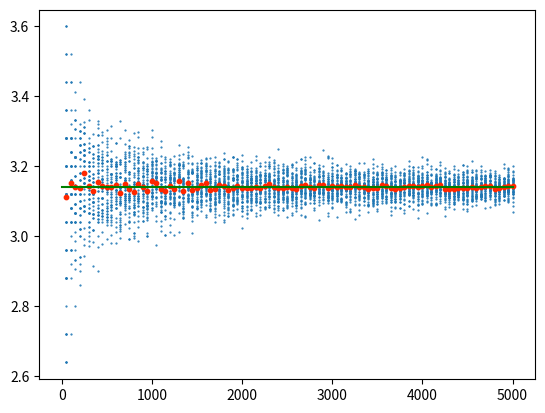

Python code for this plot:
from math import pi
from math import sqrt
from random import random
import numpy as np
import matplotlib.pyplot as plt


def pi_approx(n):
    """ Funkcja obliczaja metoda probabilystczną aproksymacje liczby pi. Losowane sa punkty w kwadracie z
    wpisanym okregiem ze srodkiem w punkcie (1,1). Iloraz punktow w okregu podzielona przez liczbe wszystkich punktow
    pomnozony przez 4 da przyblizona wartosc liczby pi.

    :param n: ilosc losowanych punktow. Im wiecej punktow tym dokladniejszy wynik.
    :return: przyblizona wartosc liczby pi
    """
    inside = 0      # punkty ktore byly wewnatrz okregu
    for i in range(n):
        x = 2 * random()
        y = 2 * random()
        distance = sqrt(((1-x)**2)+(1-y)**2)
        if distance <= 1:
            inside += 1
    return 4*(inside/n)


approx = []
secondplotx_array = []
firstplotx_array = []
avg_values = []

for m in range(50, 5001, 50):
    table = []
    table2 = []
    for k in range(50):
        table.append(pi_approx(m))
        table2.append(m)
    secondplotx_array.append(table2)
    firstplotx_array.append(m)
    approx.append(table)
    avg_values.append(sum(table) / 50)

firstplotx_array = np.array(firstplotx_array)
approx = np.array(approx)
n_array = np.array(secondplotx_array)
x1 = np.array([0, 5000])
y1 = np.array([pi, pi])

plt.scatter(n_array, approx, 0.3)
plt.scatter(firstplotx_array, avg_values, 10, "#ff2800")
plt.plot(x1, y1, "g-")
plt.show()

